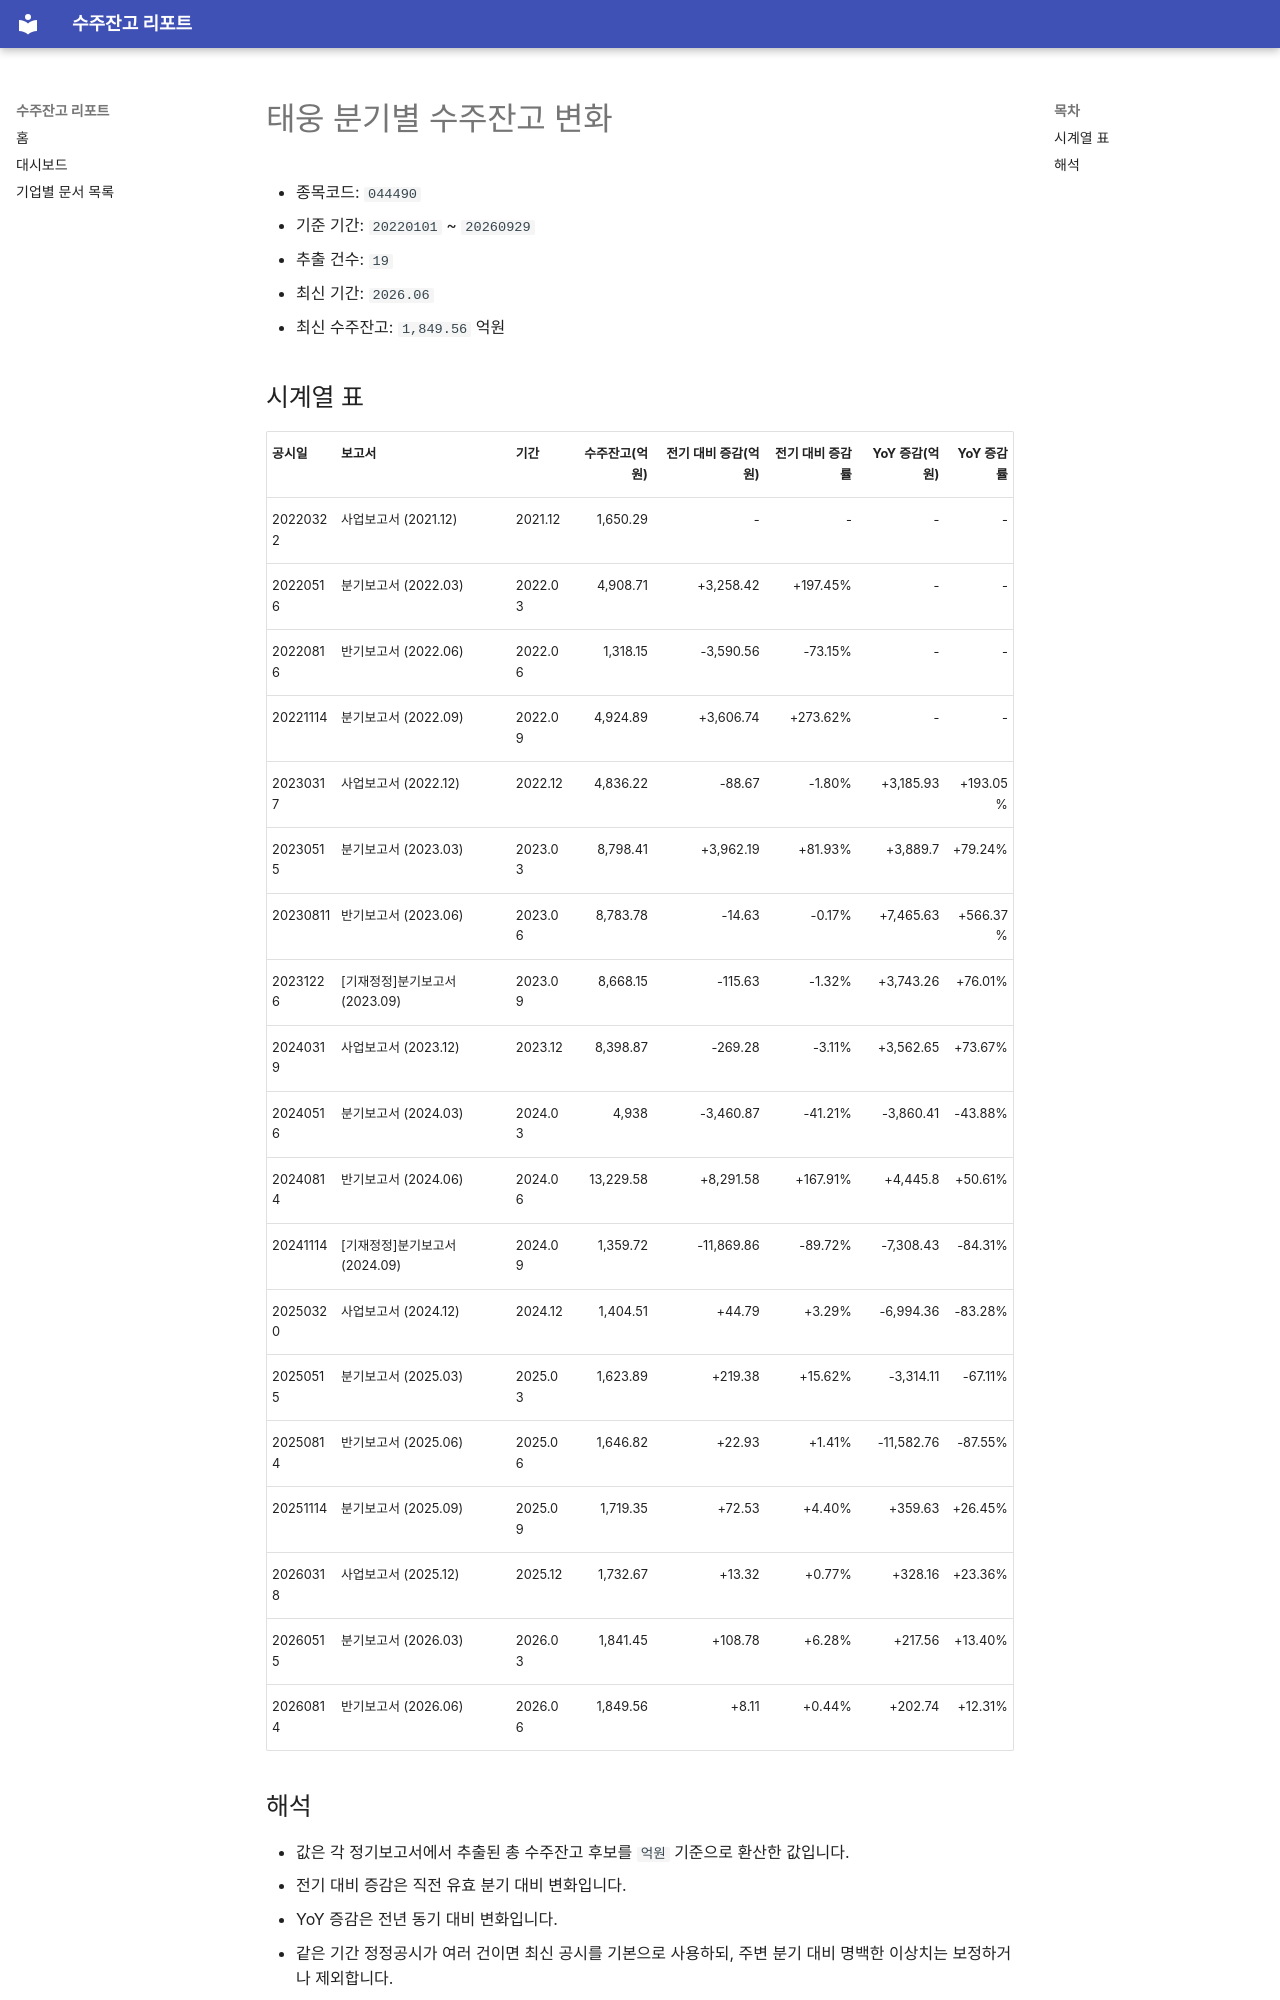

repository: agent-jaden/order-backlog-dashboard · page: companies/태웅_수주잔고(044490)/index.html · generator: mkdocs

# 태웅 분기별 수주잔고 변화

- 종목코드: `044490`
- 기준 기간: `20220101` ~ `20260929`
- 추출 건수: `19`
- 최신 기간: `2026.06`
- 최신 수주잔고: `1,849.56` 억원

## 시계열 표

| 공시일 | 보고서 | 기간 | 수주잔고(억원) | 전기 대비 증감(억원) | 전기 대비 증감률 | YoY 증감(억원) | YoY 증감률 |
| --- | --- | --- | ---: | ---: | ---: | ---: | ---: |
| 20220322 | 사업보고서 (2021.12) | 2021.12 | 1,650.29 | - | - | - | - |
| 20220516 | 분기보고서 (2022.03) | 2022.03 | 4,908.71 | +3,258.42 | +197.45% | - | - |
| 20220816 | 반기보고서 (2022.06) | 2022.06 | 1,318.15 | -3,590.56 | -73.15% | - | - |
| 20221114 | 분기보고서 (2022.09) | 2022.09 | 4,924.89 | +3,606.74 | +273.62% | - | - |
| 20230317 | 사업보고서 (2022.12) | 2022.12 | 4,836.22 | -88.67 | -1.80% | +3,185.93 | +193.05% |
| 20230515 | 분기보고서 (2023.03) | 2023.03 | 8,798.41 | +3,962.19 | +81.93% | +3,889.7 | +79.24% |
| 20230811 | 반기보고서 (2023.06) | 2023.06 | 8,783.78 | -14.63 | -0.17% | +7,465.63 | +566.37% |
| 20231226 | [기재정정]분기보고서 (2023.09) | 2023.09 | 8,668.15 | -115.63 | -1.32% | +3,743.26 | +76.01% |
| 20240319 | 사업보고서 (2023.12) | 2023.12 | 8,398.87 | -269.28 | -3.11% | +3,562.65 | +73.67% |
| 20240516 | 분기보고서 (2024.03) | 2024.03 | 4,938 | -3,460.87 | -41.21% | -3,860.41 | -43.88% |
| 20240814 | 반기보고서 (2024.06) | 2024.06 | 13,229.58 | +8,291.58 | +167.91% | +4,445.8 | +50.61% |
| 20241114 | [기재정정]분기보고서 (2024.09) | 2024.09 | 1,359.72 | -11,869.86 | -89.72% | -7,308.43 | -84.31% |
| 20250320 | 사업보고서 (2024.12) | 2024.12 | 1,404.51 | +44.79 | +3.29% | -6,994.36 | -83.28% |
| 20250515 | 분기보고서 (2025.03) | 2025.03 | 1,623.89 | +219.38 | +15.62% | -3,314.11 | -67.11% |
| 20250814 | 반기보고서 (2025.06) | 2025.06 | 1,646.82 | +22.93 | +1.41% | -11,582.76 | -87.55% |
| 20251114 | 분기보고서 (2025.09) | 2025.09 | 1,719.35 | +72.53 | +4.40% | +359.63 | +26.45% |
| 20260318 | 사업보고서 (2025.12) | 2025.12 | 1,732.67 | +13.32 | +0.77% | +328.16 | +23.36% |
| 20260515 | 분기보고서 (2026.03) | 2026.03 | 1,841.45 | +108.78 | +6.28% | +217.56 | +13.40% |
| 20260814 | 반기보고서 (2026.06) | 2026.06 | 1,849.56 | +8.11 | +0.44% | +202.74 | +12.31% |
